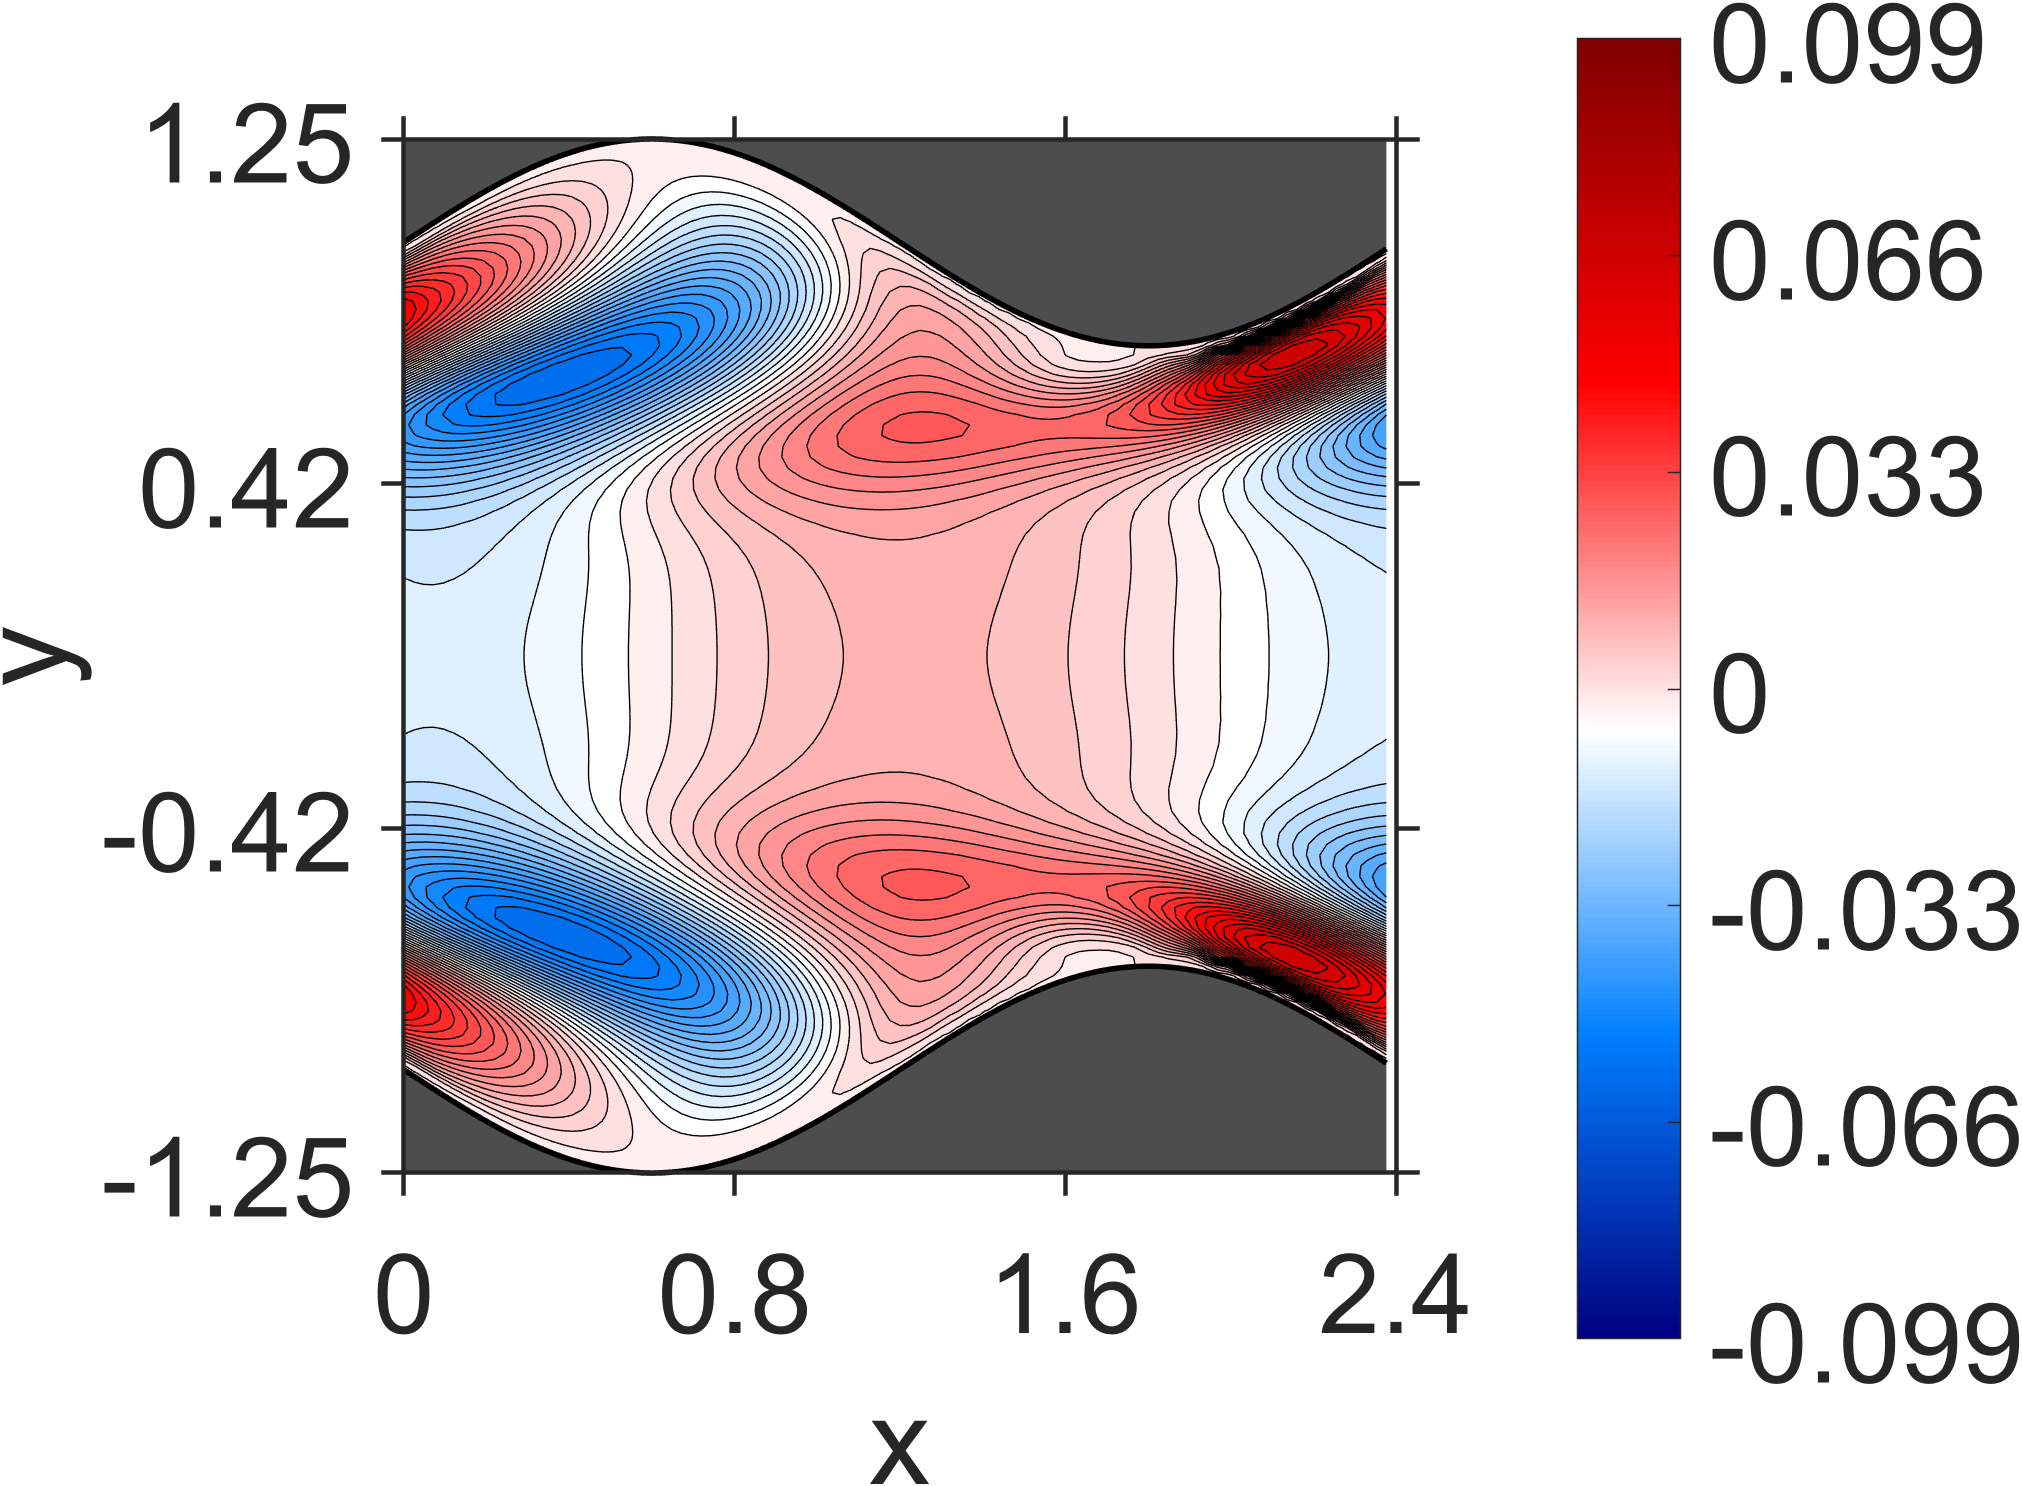

Values plotted in this chart, from the file beside it:
NaN, NaN, NaN, NaN, NaN, NaN, NaN, NaN, NaN, NaN, NaN, NaN, NaN, NaN, NaN, NaN, NaN, NaN, NaN, 2.540051e-10, 3.669612e-10, 2.235975e-10, 4.966724e-10, -5.259733e-10
NaN, NaN, NaN, NaN, NaN, NaN, NaN, NaN, NaN, NaN, NaN, NaN, NaN, NaN, NaN, NaN, NaN, NaN, NaN, -5.335204e-08, 3.346384e-08, -2.643504e-08, 3.327567e-08, -3.773272e-08
NaN, NaN, NaN, NaN, NaN, NaN, NaN, NaN, NaN, NaN, NaN, NaN, NaN, NaN, NaN, NaN, NaN, NaN, NaN, 8.518647e-08, -7.927731e-08, 4.62062e-08, -6.80891e-08, 7.390898e-08
NaN, NaN, NaN, NaN, NaN, NaN, NaN, NaN, NaN, NaN, NaN, NaN, NaN, NaN, NaN, NaN, NaN, NaN, NaN, -2.46965e-07, 5.840176e-08, -1.014397e-07, 9.978805e-08, -1.18479e-07
NaN, NaN, NaN, NaN, NaN, NaN, NaN, NaN, NaN, NaN, NaN, NaN, NaN, NaN, NaN, NaN, NaN, NaN, -6.31362e-07, 5.384675e-09, -2.769385e-07, 6.557401e-08, -1.340782e-07, 1.788628e-07
NaN, NaN, NaN, NaN, NaN, NaN, NaN, NaN, NaN, NaN, NaN, NaN, NaN, NaN, NaN, NaN, NaN, NaN, -3.217404e-07, -7.606561e-07, -3.069886e-08, -1.855489e-07, 2.845611e-07, -1.020752e-07
NaN, NaN, NaN, NaN, NaN, NaN, NaN, NaN, NaN, NaN, NaN, NaN, NaN, NaN, NaN, NaN, NaN, -1.197871e-06, -1.701344e-06, -3.282371e-07, -5.61946e-07, 3.027641e-07, 2.137583e-07, 7.70359e-07
NaN, NaN, NaN, NaN, NaN, NaN, NaN, NaN, NaN, NaN, NaN, NaN, NaN, NaN, NaN, NaN, NaN, -3.302194e-06, -1.135654e-06, -1.504366e-06, 2.20419e-07, 6.478145e-07, 1.997773e-06, 1.483642e-06
NaN, NaN, NaN, NaN, NaN, NaN, NaN, NaN, NaN, NaN, NaN, NaN, NaN, NaN, NaN, NaN, -5.758152e-06, -2.786303e-06, -3.170423e-06, -1.925095e-07, 7.014033e-07, 4.029903e-06, 5.941649e-06, 7.121671e-06
NaN, NaN, NaN, NaN, NaN, NaN, NaN, NaN, NaN, NaN, NaN, NaN, NaN, NaN, NaN, -9.231302e-06, -5.578877e-06, -5.756993e-06, -1.417513e-06, 1.111343e-08, 7.187466e-06, 1.514641e-05, 2.396959e-05, 2.350205e-05
NaN, NaN, NaN, NaN, NaN, NaN, NaN, NaN, NaN, NaN, NaN, NaN, NaN, NaN, NaN, -9.625817e-06, -9.469648e-06, -3.873832e-06, -1.693016e-06, 1.126206e-05, 3.060366e-05, 6.165191e-05, 8.051036e-05, 7.2167e-05
NaN, NaN, NaN, NaN, NaN, NaN, NaN, NaN, NaN, NaN, NaN, NaN, NaN, NaN, -1.511103e-05, -1.438233e-05, -7.965325e-06, -4.651183e-06, 1.51994e-05, 5.39792e-05, 0.0001302, 0.000192, 0.0002011, 0.0001498
NaN, NaN, NaN, NaN, NaN, NaN, NaN, NaN, NaN, NaN, NaN, NaN, NaN, -2.217874e-05, -2.038844e-05, -1.399851e-05, -8.772106e-06, 1.737444e-05, 8.687514e-05, 0.0002339, 0.000364, 0.0004107, 0.0003583, 0.0002422
NaN, NaN, NaN, NaN, NaN, NaN, NaN, NaN, NaN, NaN, NaN, NaN, NaN, -2.747297e-05, -2.214714e-05, -1.413622e-05, 1.677488e-05, 0.0001279, 0.0003724, 0.0005958, 0.0006996, 0.0006633, 0.0005358, 0.000333
NaN, NaN, NaN, NaN, NaN, NaN, NaN, NaN, NaN, NaN, NaN, NaN, -3.573892e-05, -3.178798e-05, -2.152471e-05, 1.381474e-05, 0.0001738, 0.0005438, 0.0008826, 0.001065, 0.001068, 0.0009487, 0.0007177, 0.0004268
NaN, NaN, NaN, NaN, NaN, NaN, NaN, NaN, NaN, NaN, NaN, -4.509296e-05, -4.260007e-05, -3.094187e-05, 7.955869e-06, 0.0002214, 0.0007444, 0.001223, 0.001504, 0.001573, 0.001482, 0.001243, 0.0009124, 0.0005064
NaN, NaN, NaN, NaN, NaN, NaN, NaN, NaN, NaN, NaN, -5.50734e-05, -5.451732e-05, -4.158466e-05, -7.378354e-07, 0.0002692, 0.0009695, 0.001613, 0.002017, 0.002173, 0.002134, 0.00191, 0.001559, 0.001097, 0.0005795
NaN, NaN, NaN, NaN, NaN, NaN, NaN, NaN, NaN, -6.539231e-05, -6.741362e-05, -5.314492e-05, -1.25314e-05, 0.0003147, 0.001218, 0.002054, 0.002603, 0.002869, 0.002902, 0.002715, 0.002365, 0.001868, 0.00128, 0.0006228
NaN, NaN, NaN, NaN, NaN, NaN, NaN, NaN, NaN, -8.092955e-05, -6.52609e-05, -2.620719e-05, 0.000358, 0.001489, 0.002544, 0.003262, 0.00366, 0.003783, 0.003655, 0.003326, 0.002814, 0.002177, 0.001435, 0.000643
NaN, NaN, NaN, NaN, NaN, NaN, NaN, NaN, -9.484041e-05, -7.751112e-05, -4.197135e-05, 0.0003997, 0.001784, 0.003088, 0.003997, 0.004545, 0.004778, 0.004726, 0.004435, 0.00393, 0.003263, 0.002456, 0.001565, 0.0006127
NaN, NaN, NaN, NaN, NaN, NaN, NaN, -0.0001091, -8.878041e-05, -5.844198e-05, 0.0004427, 0.002108, 0.003688, 0.00481, 0.005528, 0.005886, 0.005925, 0.005689, 0.005208, 0.004529, 0.003677, 0.002706, 0.00164, 0.0005335
NaN, NaN, NaN, NaN, NaN, NaN, -0.0001236, -9.940283e-05, -7.541622e-05, 0.0004895, 0.002471, 0.004355, 0.005709, 0.006614, 0.00711, 0.007254, 0.007085, 0.006642, 0.005965, 0.005087, 0.004053, 0.002893, 0.001657, 0.000375
NaN, NaN, NaN, NaN, NaN, -0.0001379, -0.0001086, -9.113137e-05, 0.0005468, 0.002882, 0.005103, 0.006704, 0.007809, 0.008453, 0.008713, 0.00862, 0.008227, 0.007564, 0.006674, 0.005592, 0.004356, 0.003008, 0.001583, 0.0001278
NaN, NaN, NaN, NaN, -0.0001524, -0.0001164, -0.0001058, 0.000622, 0.003361, 0.005948, 0.007813, 0.009129, 0.009926, 0.01031, 0.0103, 0.00996, 0.009319, 0.008428, 0.00731, 0.006012, 0.004567, 0.003016, 0.0014, -0.0002399
NaN, NaN, NaN, -0.0001659, -0.0001214, -0.0001172, 0.0007271, 0.003926, 0.006915, 0.009053, 0.01059, 0.01154, 0.01205, 0.01211, 0.01184, 0.01123, 0.01034, 0.009194, 0.007846, 0.006314, 0.004653, 0.002888, 0.001075, -0.0007577
NaN, NaN, -0.0001784, -0.0001203, -0.0001248, 0.0008741, 0.004606, 0.008033, 0.01045, 0.01221, 0.01331, 0.01394, 0.01408, 0.01387, 0.01328, 0.0124, 0.01123, 0.009841, 0.008229, 0.006469, 0.004567, 0.002593, 0.0005629, -0.001455
NaN, -0.0001913, -0.0001139, -0.0001204, 0.001086, 0.005432, 0.009342, 0.01204, 0.01403, 0.01526, 0.01601, 0.01621, 0.01605, 0.01548, 0.01461, 0.01341, 0.01198, 0.01029, 0.00844, 0.006406, 0.004282, 0.002063, -0.0001626, -0.002396
-0.0001899, -9.336451e-05, -9.309382e-05, 0.001413, 0.006431, 0.01089, 0.01386, 0.01608, 0.01742, 0.01826, 0.01851, 0.01839, 0.01781, 0.01695, 0.01572, 0.01425, 0.01248, 0.01054, 0.008373, 0.006108, 0.003703, 0.001279, -0.001192, -0.003596
-9.534364e-05, -9.88316e-06, 0.001947, 0.007661, 0.01269, 0.01595, 0.01838, 0.01981, 0.02074, 0.02099, 0.0209, 0.0203, 0.01943, 0.01814, 0.01662, 0.01476, 0.01273, 0.01043, 0.008028, 0.005439, 0.002821, 0.0001155, -0.002532, -0.00517
0.0001814, 0.002947, 0.009155, 0.01479, 0.0183, 0.02097, 0.02244, 0.02344, 0.02366, 0.02358, 0.02292, 0.02202, 0.02065, 0.01908, 0.01712, 0.01499, 0.01255, 0.009996, 0.007221, 0.004407, 0.001471, -0.001419, -0.00433, -0.007104
0.004648, 0.01111, 0.01711, 0.02096, 0.0238, 0.02536, 0.02636, 0.02655, 0.0264, 0.02568, 0.02469, 0.02325, 0.02157, 0.01951, 0.01724, 0.01467, 0.01194, 0.008998, 0.005964, 0.002814, -0.0003374, -0.003498, -0.006568, -0.009544
0.0142, 0.0198, 0.0239, 0.02686, 0.02851, 0.02948, 0.02963, 0.02937, 0.02856, 0.02745, 0.02589, 0.02407, 0.02188, 0.01946, 0.01673, 0.01382, 0.01068, 0.007427, 0.004051, 0.0006454, -0.002774, -0.006126, -0.009384, -0.01248
0.02353, 0.0275, 0.03023, 0.03192, 0.03277, 0.03288, 0.03245, 0.03153, 0.03021, 0.02854, 0.02651, 0.02419, 0.02155, 0.01867, 0.01552, 0.0122, 0.008689, 0.005105, 0.001416, -0.002235, -0.005889, -0.009396, -0.01281, -0.01597
0.03188, 0.03413, 0.03571, 0.03625, 0.03627, 0.03558, 0.03453, 0.03295, 0.03111, 0.02883, 0.02633, 0.02344, 0.02037, 0.01696, 0.01344, 0.009662, 0.005848, 0.001888, -0.002009, -0.005942, -0.009705, -0.01339, -0.01681, -0.02006
0.03858, 0.03991, 0.04002, 0.03976, 0.03877, 0.03746, 0.03561, 0.0335, 0.03096, 0.02818, 0.02505, 0.0217, 0.01806, 0.01425, 0.01024, 0.006144, 0.001954, -0.002229, -0.006386, -0.01043, -0.01434, -0.01803, -0.02148, -0.02463
0.04434, 0.04408, 0.04331, 0.042, 0.04023, 0.03812, 0.03559, 0.0328, 0.02962, 0.02625, 0.02253, 0.01867, 0.01451, 0.01029, 0.005865, 0.001483, -0.003009, -0.007343, -0.01168, -0.01574, -0.0197, -0.02328, -0.02668, -0.02962
0.04822, 0.04686, 0.04511, 0.0428, 0.04029, 0.0373, 0.03415, 0.03057, 0.02685, 0.02278, 0.01859, 0.01413, 0.009616, 0.004942, 0.0002868, -0.004407, -0.008984, -0.01348, -0.01775, -0.02183, -0.02561, -0.02909, -0.03219, -0.03493
0.05028, 0.04779, 0.04509, 0.04191, 0.03855, 0.0348, 0.0309, 0.02666, 0.02231, 0.01766, 0.01299, 0.008086, 0.003244, -0.001731, -0.00654, -0.01138, -0.01594, -0.02042, -0.02452, -0.02846, -0.03192, -0.03515, -0.03784, -0.04024
0.05001, 0.04666, 0.04294, 0.03894, 0.03475, 0.03027, 0.02567, 0.02082, 0.01591, 0.0108, 0.005732, 0.0005395, -0.004519, -0.009602, -0.01444, -0.01921, -0.02363, -0.02789, -0.03171, -0.03529, -0.03836, -0.04113, -0.04334, -0.04523
0.04736, 0.04295, 0.03844, 0.03361, 0.0287, 0.02355, 0.01837, 0.01302, 0.007695, 0.002288, -0.003014, -0.008308, -0.0134, -0.01839, -0.02308, -0.02757, -0.03168, -0.03552, -0.0389, -0.04195, -0.04449, -0.04666, -0.0483, -0.04956
0.04181, 0.03666, 0.03134, 0.02586, 0.02035, 0.01471, 0.009114, 0.00346, -0.002065, -0.007572, -0.01286, -0.01805, -0.02293, -0.02762, -0.03193, -0.03597, -0.03955, -0.04282, -0.04558, -0.04798, -0.04985, -0.05134, -0.05229, -0.05287
0.03352, 0.02769, 0.0218, 0.01589, 0.009954, 0.004101, -0.001706, -0.007355, -0.01288, -0.01817, -0.02325, -0.02803, -0.03252, -0.03664, -0.04041, -0.04376, -0.04671, -0.04921, -0.05127, -0.05288, -0.05403, -0.05473, -0.05499, -0.05481
0.02267, 0.01649, 0.01029, 0.00418, -0.001813, -0.007663, -0.01331, -0.01875, -0.02391, -0.0288, -0.03334, -0.03755, -0.04136, -0.04479, -0.04779, -0.05037, -0.0525, -0.0542, -0.05544, -0.05624, -0.0566, -0.05653, -0.05606, -0.05518
0.01011, 0.00379, -0.002348, -0.008328, -0.01409, -0.01959, -0.02482, -0.02973, -0.03431, -0.03851, -0.04234, -0.04576, -0.04877, -0.05135, -0.0535, -0.0552, -0.05648, -0.05731, -0.05773, -0.05772, -0.05732, -0.05653, -0.05537, -0.05385
-0.003202, -0.009198, -0.01501, -0.02052, -0.02574, -0.03064, -0.03517, -0.03935, -0.04312, -0.0465, -0.04945, -0.05199, -0.05409, -0.05578, -0.05703, -0.05787, -0.05829, -0.05831, -0.05794, -0.0572, -0.05611, -0.05468, -0.05293, -0.0509
-0.01583, -0.02131, -0.02644, -0.03126, -0.03571, -0.03979, -0.04348, -0.04676, -0.04963, -0.05208, -0.05413, -0.05575, -0.05696, -0.05776, -0.05818, -0.0582, -0.05785, -0.05715, -0.05611, -0.05474, -0.05309, -0.05114, -0.04895, -0.04651
-0.02669, -0.03133, -0.03566, -0.03959, -0.04315, -0.04631, -0.04908, -0.05144, -0.05339, -0.05495, -0.05611, -0.05688, -0.05727, -0.0573, -0.05697, -0.05631, -0.05532, -0.05403, -0.05246, -0.05062, -0.04854, -0.04624, -0.04373, -0.04105
-0.03478, -0.03856, -0.04195, -0.04498, -0.04762, -0.04988, -0.05175, -0.05324, -0.05436, -0.0551, -0.0555, -0.05554, -0.05525, -0.05464, -0.05373, -0.05253, -0.05107, -0.04935, -0.04741, -0.04525, -0.0429, -0.04039, -0.03772, -0.03492
-0.03979, -0.04264, -0.04517, -0.04732, -0.04913, -0.05057, -0.05166, -0.0524, -0.05281, -0.0529, -0.05267, -0.05215, -0.05134, -0.05027, -0.04894, -0.04738, -0.04559, -0.04361, -0.04145, -0.03913, -0.03666, -0.03406, -0.03135, -0.02856
-0.04174, -0.04382, -0.04555, -0.04696, -0.04804, -0.04881, -0.04927, -0.04943, -0.0493, -0.0489, -0.04823, -0.0473, -0.04615, -0.04477, -0.04318, -0.04141, -0.03947, -0.03736, -0.03512, -0.03275, -0.03028, -0.02772, -0.02508, -0.02237
-0.04118, -0.04255, -0.04366, -0.04447, -0.04501, -0.04527, -0.04526, -0.045, -0.0445, -0.04376, -0.0428, -0.04164, -0.04028, -0.03875, -0.03705, -0.0352, -0.03322, -0.03111, -0.02889, -0.02659, -0.0242, -0.02175, -0.01925, -0.01672
-0.0387, -0.03959, -0.0402, -0.04058, -0.04072, -0.04063, -0.04032, -0.03979, -0.03906, -0.03813, -0.03703, -0.03576, -0.03433, -0.03275, -0.03105, -0.02922, -0.0273, -0.02527, -0.02316, -0.02099, -0.01875, -0.01648, -0.01417, -0.01184
-0.03511, -0.03559, -0.0359, -0.03598, -0.03587, -0.03556, -0.03507, -0.0344, -0.03356, -0.03257, -0.03142, -0.03014, -0.02873, -0.02721, -0.02557, -0.02385, -0.02203, -0.02015, -0.0182, -0.0162, -0.01416, -0.01209, -0.009996, -0.007893
-0.03099, -0.03126, -0.03134, -0.03126, -0.031, -0.03059, -0.03002, -0.0293, -0.02845, -0.02746, -0.02636, -0.02514, -0.02381, -0.02239, -0.02088, -0.01929, -0.01764, -0.01592, -0.01417, -0.01236, -0.01053, -0.008679, -0.006814, -0.004943
-0.02692, -0.02703, -0.02701, -0.02684, -0.02653, -0.02609, -0.02551, -0.02482, -0.02401, -0.02309, -0.02206, -0.02094, -0.01973, -0.01845, -0.01709, -0.01567, -0.01419, -0.01266, -0.01109, -0.009495, -0.007873, -0.006236, -0.004591, -0.002945
-0.02321, -0.02327, -0.02319, -0.02301, -0.02269, -0.02227, -0.02174, -0.0211, -0.02037, -0.01954, -0.01863, -0.01763, -0.01656, -0.01541, -0.01421, -0.01295, -0.01165, -0.0103, -0.008927, -0.00752, -0.006097, -0.004658, -0.003216, -0.001772
-0.02009, -0.02011, -0.02005, -0.01987, -0.0196, -0.01922, -0.01875, -0.01819, -0.01755, -0.01683, -0.01602, -0.01515, -0.01421, -0.01321, -0.01216, -0.01106, -0.009917, -0.008738, -0.007529, -0.006296, -0.005045, -0.003783, -0.002515, -0.001248
-0.01759, -0.01764, -0.01758, -0.01744, -0.01721, -0.0169, -0.0165, -0.01603, -0.01547, -0.01485, -0.01416, -0.0134, -0.01258, -0.01171, -0.01079, -0.009827, -0.008825, -0.007788, -0.006724, -0.005636, -0.004533, -0.003416, -0.002294, -0.001169
-0.01571, -0.01576, -0.01574, -0.01564, -0.01546, -0.01521, -0.01488, -0.01448, -0.01401, -0.01347, -0.01287, -0.01222, -0.0115, -0.01074, -0.009931, -0.00908, -0.008193, -0.007273, -0.006326, -0.005356, -0.004368, -0.003368, -0.00236, -0.001349
-0.01432, -0.01441, -0.01441, -0.01435, -0.01422, -0.01401, -0.01374, -0.0134, -0.013, -0.01254, -0.01202, -0.01144, -0.01081, -0.01013, -0.009412, -0.00865, -0.007854, -0.007024, -0.006169, -0.005289, -0.004392, -0.003479, -0.002558, -0.001631
-0.01334, -0.01343, -0.01347, -0.01344, -0.01334, -0.01318, -0.01295, -0.01266, -0.01231, -0.0119, -0.01144, -0.01092, -0.01036, -0.009748, -0.009094, -0.008401, -0.007672, -0.006912, -0.006123, -0.005312, -0.004481, -0.003634, -0.002777, -0.001911
... 79 more rows
